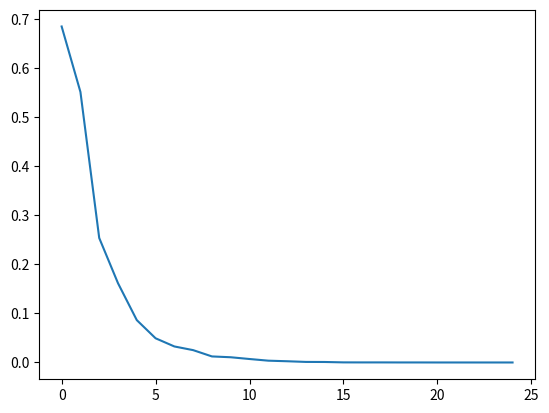

Write the Python code that produced this figure.
import os
import numpy as np
import random
import matplotlib.pyplot as plt

NUM_STEPS = 1000000
NUM_NODES = 4
PACKET_LOSS = 0.00

TOLERANCE = 1e-4  # 0.01% relative error
stability_counter = 0
REQUIRED_STABLE_ROUNDS = 5

# node_values = np.array([float(random.randint(0, 1000)) for _ in range(NUM_NODES)])
node_values = np.array([5.0, 10.0, 30.0, 50.0])
node_weights = np.array([1.0 for _ in range(NUM_NODES)])
error_history = [] # Store the MAE error of the network at each iteration

# True network average
true_mean = np.mean(node_values)

# Simulation of the Push-Sum algorithm
def simulation_loop():
    global stability_counter
    for round in range(NUM_STEPS):
        if (round % NUM_NODES) == 0:
            # Calculate the mean relative error across all nodes
            estimates = node_values / node_weights
            # Log the drift from the true mean
            relative_errors = np.abs(true_mean - estimates) / np.abs(true_mean)
            mean_relative_error = np.mean(relative_errors)
            error_history.append(mean_relative_error)
            # 2. Check for convergence (nodes agreement on a value, even if it is wrong)
            current_network_mean = np.mean(estimates)
            consensus_spread = np.max(np.abs(estimates - current_network_mean)) / np.abs(current_network_mean)
            if (consensus_spread < TOLERANCE):
                stability_counter += 1
                if (stability_counter >= REQUIRED_STABLE_ROUNDS):
                    print(f"Converged after {round} total steps ({(round // NUM_NODES)} rounds).")
                    print(f"Final Consensus Value: {current_network_mean}")
                    break
            else:
                stability_counter = 0

        # chose at random a tx and rx node
        tx_node_id = random.randint(0, NUM_NODES-1)
        rx_node_id = random.randint(0, NUM_NODES-1)
        while(tx_node_id == rx_node_id): # avoid having tx and rx as the same node
            rx_node_id = random.randint(0, NUM_NODES-1)
        
        # update tx node value/weight
        node_values[tx_node_id] /= 2
        node_weights[tx_node_id] /= 2
        # Simulated packet loss
        if (random.random() >= PACKET_LOSS): 
            # update rx node value/weight
            node_values[rx_node_id] += node_values[tx_node_id]
            node_weights[rx_node_id] += node_weights[tx_node_id]
        # Else, packet is lost.
        # Naive: Do nothing
        # Robust: If no ACK, "refund" values to the Tx node
        """
        else:
            node_values[tx_node_id] *= 2
            node_weights[tx_node_id] *= 2
        """

    # Compute Mean Absolute Error for last round
    error_last_round = np.mean(np.abs(true_mean - (node_values / node_weights))) 
    print(f"Mean Absolute Error (MAE) after {len(error_history)} rounds: {error_last_round}")

    plt.figure()
    ratio = node_values / node_weights
    plt.plot(error_history)
    plt.show()

if __name__ == "__main__": 
    print("Simulation of Push-Sum Algorithm Consensus in a Mesh Network of IoT Nodes\n")
    print(f"True average value: {true_mean}")
    simulation_loop()
    for i in range(NUM_NODES):
        print(f"{node_values[i] / node_weights[i]}")
